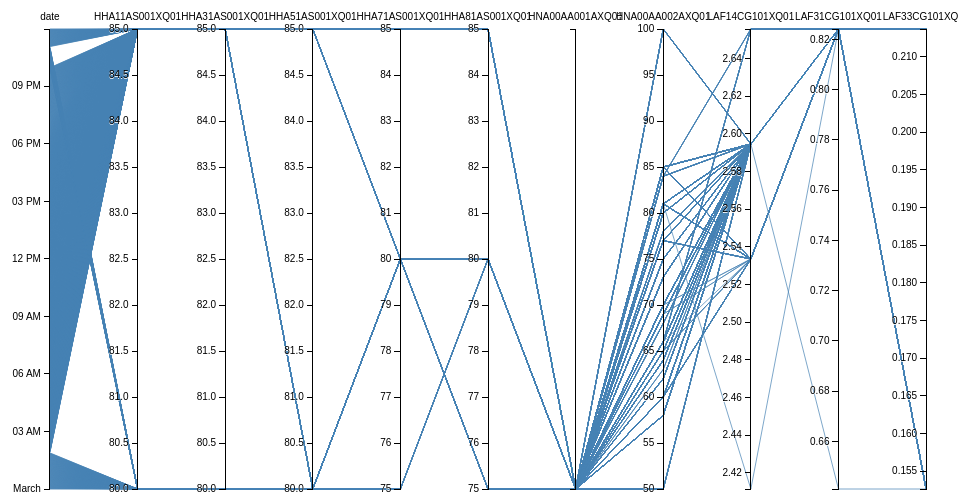
D3 v3 page, settled after 360 driven frames (6 s of simulated time); the page loaded 1 data file(s).



var m = [30, 10, 10, 30],
    w = 960 - m[1] - m[3],
    h = 500 - m[0] - m[2];

var parseDate = d3.time.format("%Y/%m/%d %H:%M").parse;

var x = d3.scale.ordinal().rangePoints([0, w], .5),
    y = {};

var line = d3.svg.line(),
    axis = d3.svg.axis().orient("left"),
    foreground;

var svg = d3.select("body").append("svg")
    .attr("width", w + m[1] + m[3])
    .attr("height", h + m[0] + m[2])
  .append("g")
    .attr("transform", "translate(" + m[3] + "," + m[0] + ")");

d3.csv("1.csv", type, function(error, datas) {
  if (error) throw error;

  // Extract the list of dimensions and create a scale for each.
  x.domain(dimensions = d3.keys(datas[0]).filter(function(d) {
    if(d == "date"){
      y[d] = d3.time.scale()
        .domain(d3.extent(datas, function(p) { return p.date; }))
        .range([h, 0]);
    }
    if(d != "date"){
      y[d] = d3.scale.linear()
        .domain(d3.extent(datas, function(p) { return +p[d]; }))
        .range([h, 0])
    }
    // return d != "date" && (y[d] = d3.scale.linear()
    //     .domain(d3.extent(datas, function(p) { return +p[d]; }))
    //     .range([h, 0]));
    return d && y[d];
  }));
  // Add blue foreground lines for focus.
  foreground = svg.append("g")
      .attr("class", "foreground")
    .selectAll("path")
      .data(datas)
    .enter().append("path")
      .attr("d", path)
      .attr("class","dispcolor");

  // Add a group element for each dimension.
  var g = svg.selectAll(".dimension")
      .data(dimensions)
    .enter().append("g")
      .attr("class", "dimension")
      .attr("transform", function(d) { return "translate(" + x(d) + ")"; })
      .call(d3.behavior.drag()
      .origin(function(d) { return {x: x(d)}; })
      .on("dragstart", dragstart)
      .on("drag", drag)
      .on("dragend", dragend));

  // Add an axis and title.
  g.append("g")
      .attr("class", "axis")
      .each(function(d) { d3.select(this).call(axis.scale(y[d])); })
    .append("text")
      .attr("text-anchor", "middle")
      .attr("y", -9)
      .text(String);

  // Add and store a brush for each axis.
  g.append("g")
      .attr("class", "brush")
      .each(function(d) { d3.select(this).call(y[d].brush = d3.svg.brush().y(y[d]).on("brush", brush)); })
    .selectAll("rect")
      .attr("x", -8)
      .attr("width", 16);

  function dragstart(d) {
    i = dimensions.indexOf(d);
  }

  function drag(d) {
    x.range()[i] = d3.event.x;
    dimensions.sort(function(a, b) { return x(a) - x(b); });
    g.attr("transform", function(d) { return "translate(" + x(d) + ")"; });
    foreground.attr("d", path);
  }

  function dragend(d) {
    x.domain(dimensions).rangePoints([0, w]);
    var t = d3.transition().duration(500);
    t.selectAll(".dimension").attr("transform", function(d) { return "translate(" + x(d) + ")"; });
    t.selectAll(".foreground path").attr("d", path);
  }
});


// Returns the path for a given data point.
function path(d) {
  return line(dimensions.map(function(p) { return [x(p), y[p](d[p])]; }));
}

// Handles a brush event, toggling the display of foreground lines.
function brush() {
  var actives = dimensions.filter(function(p) { return !y[p].brush.empty(); }),
      extents = actives.map(function(p) { return y[p].brush.extent(); });
  foreground.classed("fade", function(d) {
    return !actives.every(function(p, i) {
      return extents[i][0] <= d[p] && d[p] <= extents[i][1];
    });
  });
}
function type(d) {
  d.date = parseDate(d.date);
  return d;
}



### data: 1.csv
?date, HHA11AS001XQ01, HHA31AS001XQ01, HHA51AS001XQ01, HHA71AS001XQ01, HHA81AS001XQ01, HNA00AA001AXQ01, HNA00AA002AXQ01, LAF14CG101XQ01, LAF31CG101XQ01, LAF33CG101XQ01
2016/3/1 0:00, 80, 80, 80, 80, 80, 100, 85, 2.595, 0.8242, 0.1526
2016/3/1 0:01, 80, 80, 80, 80, 80, 100, 85, 2.534, 0.8242, 0.1526
2016/3/1 0:02, 80, 80, 80, 80, 80, 100, 85, 2.534, 0.8242, 0.1526
2016/3/1 0:03, 80, 80, 80, 80, 80, 100, 85, 2.595, 0.8242, 0.1526
2016/3/1 0:04, 80, 80, 80, 80, 80, 100, 85, 2.595, 0.8242, 0.1526
2016/3/1 0:05, 80, 80, 80, 80, 80, 100, 85, 2.595, 0.8242, 0.1526
2016/3/1 0:06, 80, 80, 80, 80, 80, 100, 85, 2.595, 0.8242, 0.1526
2016/3/1 0:07, 80, 80, 80, 80, 80, 100, 85, 2.595, 0.8242, 0.2137
2016/3/1 0:08, 80, 80, 80, 80, 80, 100, 85, 2.595, 0.8242, 0.1526
2016/3/1 0:09, 80, 80, 80, 80, 80, 100, 85, 2.595, 0.8242, 0.1526
2016/3/1 0:10, 80, 80, 80, 80, 80, 100, 85, 2.595, 0.8242, 0.1526
2016/3/1 0:11, 80, 80, 80, 80, 80, 100, 85, 2.595, 0.8242, 0.1526
2016/3/1 0:12, 80, 80, 80, 80, 80, 100, 85, 2.534, 0.8242, 0.1526
2016/3/1 0:13, 80, 80, 80, 80, 80, 100, 85, 2.595, 0.8242, 0.1526
2016/3/1 0:14, 80, 80, 80, 80, 80, 100, 85, 2.595, 0.8242, 0.1526
2016/3/1 0:15, 80, 80, 80, 80, 80, 100, 85, 2.534, 0.8242, 0.1526
2016/3/1 0:16, 80, 80, 80, 80, 80, 100, 85, 2.595, 0.8242, 0.1526
2016/3/1 0:17, 80, 80, 80, 80, 80, 100, 85, 2.595, 0.8242, 0.1526
2016/3/1 0:18, 80, 80, 80, 80, 80, 100, 85, 2.534, 0.8242, 0.1526
2016/3/1 0:19, 80, 80, 80, 80, 80, 100, 85, 2.595, 0.8242, 0.1526
2016/3/1 0:20, 80, 80, 80, 80, 80, 100, 85, 2.595, 0.8242, 0.1526
2016/3/1 0:21, 80, 80, 80, 80, 80, 100, 85, 2.595, 0.8242, 0.1526
2016/3/1 0:22, 80, 80, 80, 80, 80, 100, 85, 2.595, 0.8242, 0.1526
2016/3/1 0:23, 80, 80, 80, 80, 80, 100, 85, 2.534, 0.8242, 0.1526
2016/3/1 0:24, 80, 80, 80, 80, 80, 100, 85, 2.595, 0.8242, 0.1526
2016/3/1 0:25, 80, 80, 80, 80, 80, 100, 85, 2.534, 0.8242, 0.1526
2016/3/1 0:26, 80, 80, 80, 80, 80, 100, 85, 2.595, 0.8242, 0.1526
2016/3/1 0:27, 80, 80, 80, 80, 80, 100, 85, 2.595, 0.8242, 0.1526
2016/3/1 0:28, 80, 80, 80, 80, 80, 100, 85, 2.534, 0.8242, 0.1526
2016/3/1 0:29, 80, 80, 80, 80, 80, 100, 85, 2.595, 0.8242, 0.1526
2016/3/1 0:30, 80, 80, 80, 80, 80, 100, 85, 2.595, 0.8242, 0.1526
2016/3/1 0:31, 80, 80, 80, 80, 80, 100, 85, 2.595, 0.8242, 0.1526
2016/3/1 0:32, 80, 80, 80, 80, 80, 100, 85, 2.595, 0.8242, 0.1526
2016/3/1 0:33, 80, 80, 80, 80, 80, 100, 85, 2.595, 0.8242, 0.1526
2016/3/1 0:34, 80, 80, 80, 80, 80, 100, 85, 2.595, 0.8242, 0.1526
2016/3/1 0:35, 80, 80, 80, 80, 80, 100, 85, 2.534, 0.8242, 0.1526
2016/3/1 0:36, 80, 80, 80, 80, 80, 100, 85, 2.534, 0.8242, 0.1526
2016/3/1 0:37, 80, 80, 80, 80, 80, 100, 85, 2.595, 0.8242, 0.1526
2016/3/1 0:38, 80, 80, 80, 80, 80, 100, 85, 2.534, 0.8242, 0.1526
2016/3/1 0:39, 80, 80, 80, 80, 80, 100, 85, 2.595, 0.8242, 0.1526
2016/3/1 0:40, 80, 80, 80, 80, 80, 100, 85, 2.595, 0.8242, 0.1526
2016/3/1 0:41, 80, 80, 80, 80, 80, 100, 85, 2.595, 0.8242, 0.1526
2016/3/1 0:42, 80, 80, 80, 80, 80, 100, 85, 2.595, 0.8242, 0.1526
2016/3/1 0:43, 80, 80, 80, 80, 80, 100, 85, 2.595, 0.8242, 0.1526
2016/3/1 0:44, 80, 80, 80, 80, 80, 100, 85, 2.534, 0.8242, 0.1526
2016/3/1 0:45, 80, 80, 80, 80, 80, 100, 85, 2.595, 0.8242, 0.1526
2016/3/1 0:46, 80, 80, 80, 80, 80, 100, 85, 2.595, 0.8242, 0.1526
2016/3/1 0:47, 80, 80, 80, 80, 80, 100, 85, 2.595, 0.8242, 0.1526
2016/3/1 0:48, 80, 80, 80, 80, 80, 100, 85, 2.534, 0.8242, 0.1526
2016/3/1 0:49, 80, 80, 80, 80, 80, 100, 85, 2.534, 0.8242, 0.1526
2016/3/1 0:50, 80, 80, 80, 80, 80, 100, 85, 2.595, 0.8242, 0.1526
2016/3/1 0:51, 80, 80, 80, 80, 80, 100, 85, 2.595, 0.8242, 0.1526
2016/3/1 0:52, 80, 80, 80, 80, 80, 100, 85, 2.534, 0.8242, 0.1526
2016/3/1 0:53, 80, 80, 80, 80, 80, 100, 85, 2.595, 0.8242, 0.1526
2016/3/1 0:54, 80, 80, 80, 80, 80, 100, 85, 2.534, 0.8242, 0.1526
2016/3/1 0:55, 80, 80, 80, 80, 80, 100, 85, 2.595, 0.8242, 0.1526
2016/3/1 0:56, 80, 80, 80, 80, 80, 100, 85, 2.595, 0.8242, 0.1526
2016/3/1 0:57, 80, 80, 80, 80, 80, 100, 85, 2.595, 0.8242, 0.1526
2016/3/1 0:58, 80, 80, 80, 80, 80, 100, 85, 2.595, 0.8242, 0.1526
2016/3/1 0:59, 80, 80, 80, 80, 80, 100, 85, 2.595, 0.8242, 0.1526
... 1,380 more rows